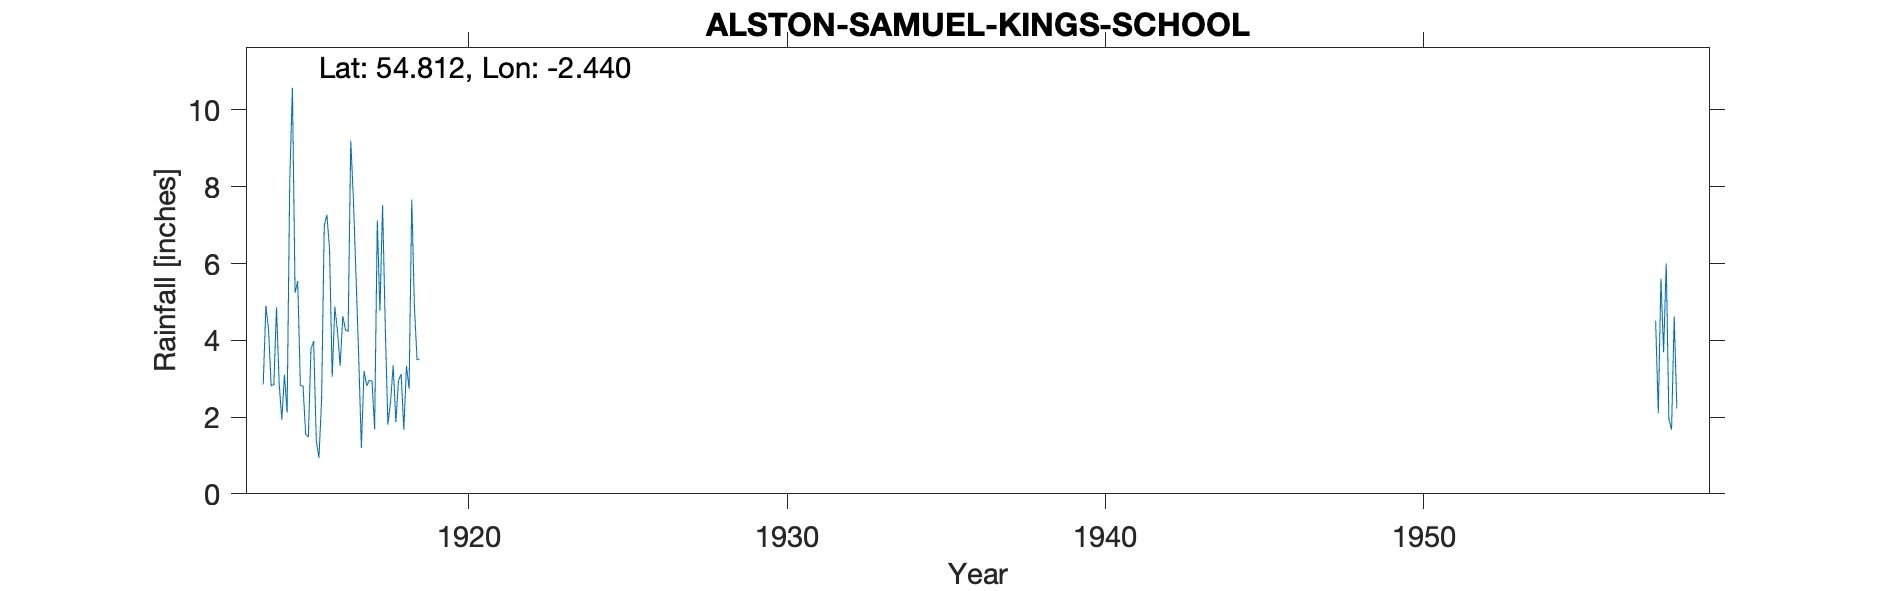

Data behind this chart, as committed beside it:
ALSTON SAMUEL KING'S SCHOOL, , , , , , , , , , , , , , , , , , , , , , , 
Grid ref, NY718464, Long, -2.44, Lat, 54.81, Elevation, 1060, ft, , , , , , , , , , , , , , , 
Station no, 3658/9/1, , , , , , , , , , , , , , , , , , , , , , 
, 1910, 1911, 1912, 1913, 1914, 1915, 1916, 1917, 1918, 1919, 1920, 1921, 1922, 1923, 1924, 1925, 1926, 1927, 1928, 1929, 1930, 1931, 1932
January, , , , , 2.85, 5.24, 7.27, 3.56, 2.39, , , , , , , , , , , , , , 
February, , , , , 4.9, 5.54, 6.38, 1.2, 3.35, , , , , , , , , , , , , , 
March, , , , , 4.28, 2.82, 3.05, 3.2, 1.87, , , , , , , , , , , , , , 
April, , , , , 2.81, 2.81, 4.87, 2.82, 2.95, , , , , , , , , , , , , , 
May, , , , , 2.85, 1.55, 4.23, 2.95, 3.12, , , , , , , , , , , , , , 
June, , , , , 4.86, 1.48, 3.34, 2.94, 1.67, , , , , , , , , , , , , , 
July, , , , , 2.88, 3.77, 4.63, 1.68, 3.33, , , , , , , , , , , , , , 
August, , , , , 1.93, 3.98, 4.27, 7.12, 2.74, , , , , , , , , , , , , , 
September, , , , , 3.1, 1.39, 4.23, 4.77, 7.67, , , , , , , , , , , , , , 
October, , , , , 2.12, 0.94, 9.2, 7.52, 4.87, , , , , , , , , , , , , , 
November, , , , , 8.18, 2.44, 7.66, 4.38, 3.49, , , , , , , , , , , , , , 
December, , , , , 10.58, 6.98, 5.64, 1.81, 3.52, , , , , , , , , , , , , , 
Total, , , , , 51.34, 38.94, 64.77, 43.95, 40.97, , , , , , , , , , , , , , 
